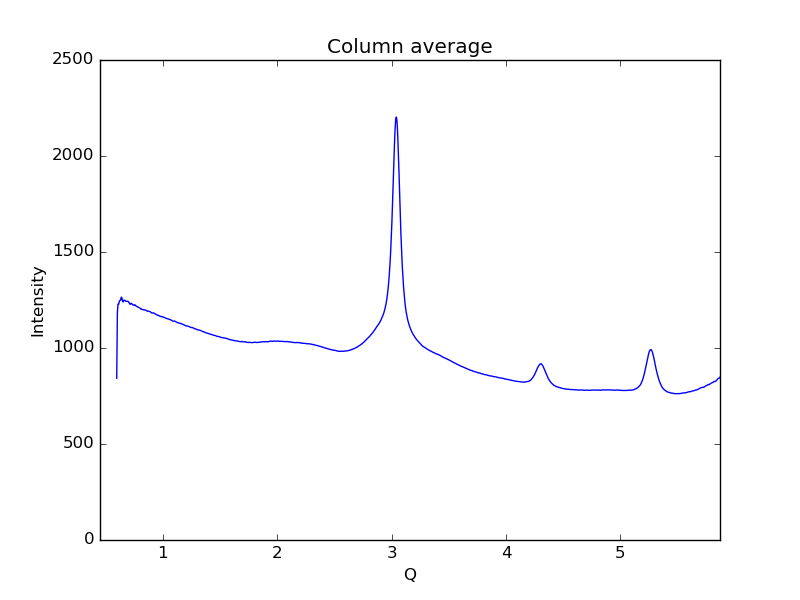

The data file committed next to this chart (first rows):
0.59621693822088684, 842.605
0.6019, 1184
0.6075, 1229
0.6132, 1227
0.6189, 1243
0.6245, 1248
0.6302, 1249
0.6358, 1265
0.6415, 1261
0.6472, 1244
0.6528, 1240
0.6585, 1249
0.6641, 1248
0.6698, 1248
0.6755, 1243
0.6811, 1243
0.6868, 1243
0.6924, 1244
0.6981, 1240
0.7038, 1239
0.7094, 1229
0.7151, 1228
0.7207, 1232
0.7264, 1232
0.7321, 1228
0.7377, 1224
0.7434, 1224
0.749, 1222
0.7547, 1225
0.7603, 1222
0.766, 1217
0.7717, 1217
0.7773, 1215
0.783, 1212
0.7886, 1211
0.7943, 1209
0.8, 1208
0.8056, 1203
0.8113, 1204
0.8169, 1202
0.8226, 1200
0.8283, 1199
0.8339, 1199
0.8396, 1198
0.8452, 1198
0.8509, 1196
0.8566, 1194
0.8622, 1193
0.8679, 1191
0.8735, 1192
0.8792, 1191
0.8849, 1190
0.8905, 1188
0.8962, 1185
0.9018, 1182
0.9075, 1182
0.9132, 1183
0.9188, 1182
0.9245, 1181
0.9301, 1178
0.9358, 1176
... 939 more rows
